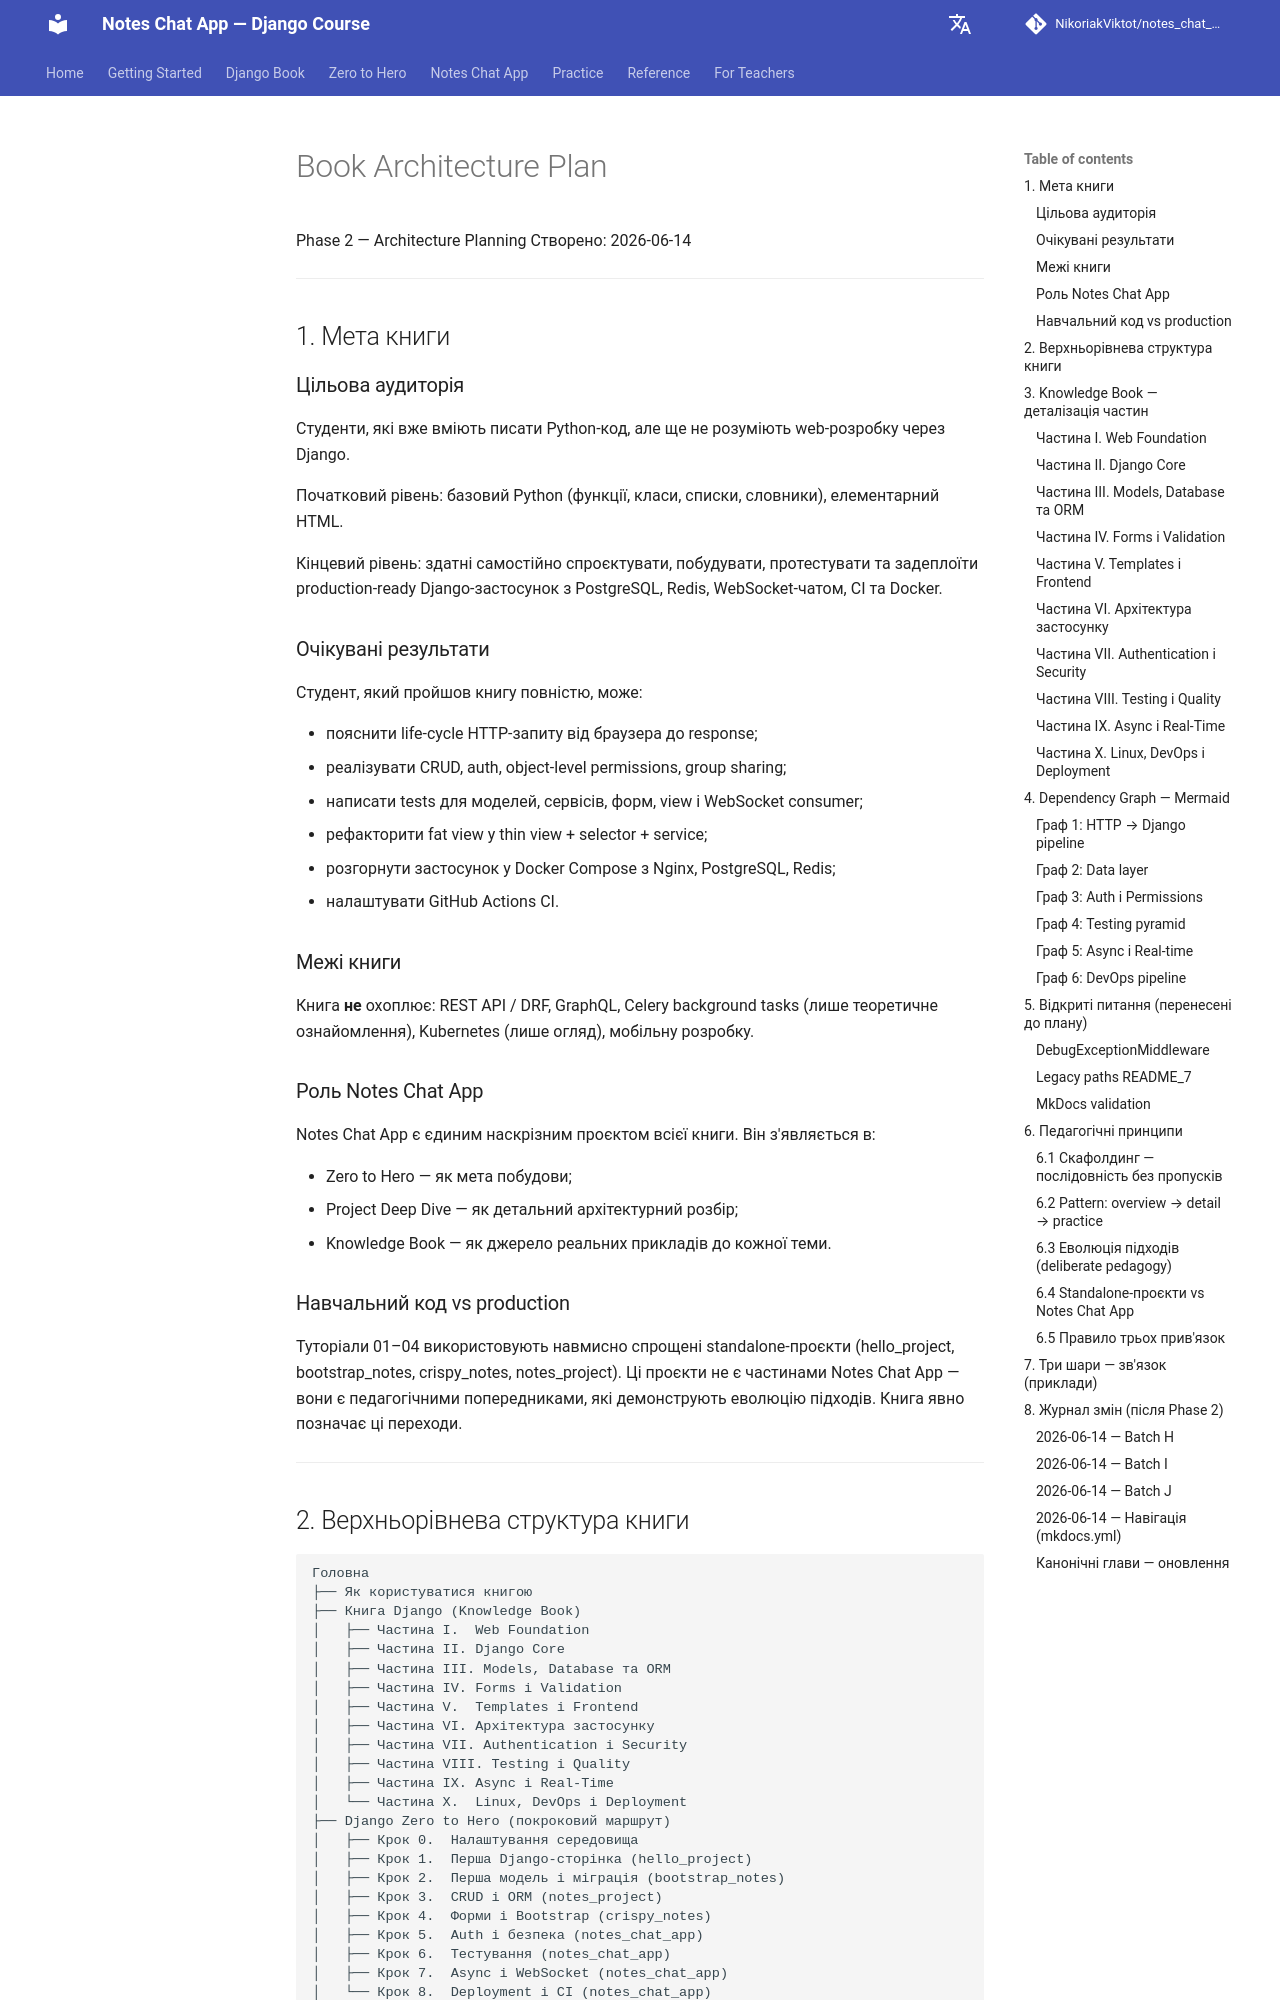

repository: NikoriakViktot/notes_chat_app · page: en/_internal/BOOK_ARCHITECTURE_PLAN/index.html · generator: mkdocs

# Book Architecture Plan

Phase 2 — Architecture Planning
Створено: 2026-06-14

---

## 1. Мета книги

### Цільова аудиторія

Студенти, які вже вміють писати Python-код, але ще не розуміють web-розробку через Django.

Початковий рівень: базовий Python (функції, класи, списки, словники), елементарний HTML.

Кінцевий рівень: здатні самостійно спроєктувати, побудувати, протестувати та задеплоїти production-ready Django-застосунок з PostgreSQL, Redis, WebSocket-чатом, CI та Docker.

### Очікувані результати

Студент, який пройшов книгу повністю, може:

- пояснити life-cycle HTTP-запиту від браузера до response;
- реалізувати CRUD, auth, object-level permissions, group sharing;
- написати tests для моделей, сервісів, форм, view і WebSocket consumer;
- рефакторити fat view у thin view + selector + service;
- розгорнути застосунок у Docker Compose з Nginx, PostgreSQL, Redis;
- налаштувати GitHub Actions CI.

### Межі книги

Книга **не** охоплює: REST API / DRF, GraphQL, Celery background tasks (лише теоретичне ознайомлення), Kubernetes (лише огляд), мобільну розробку.

### Роль Notes Chat App

Notes Chat App є єдиним наскрізним проєктом всієї книги. Він з'являється в:

- Zero to Hero — як мета побудови;
- Project Deep Dive — як детальний архітектурний розбір;
- Knowledge Book — як джерело реальних прикладів до кожної теми.

### Навчальний код vs production

Туторіали 01–04 використовують навмисно спрощені standalone-проєкти (hello_project, bootstrap_notes, crispy_notes, notes_project). Ці проєкти не є частинами Notes Chat App — вони є педагогічними попередниками, які демонструють еволюцію підходів. Книга явно позначає ці переходи.

---
